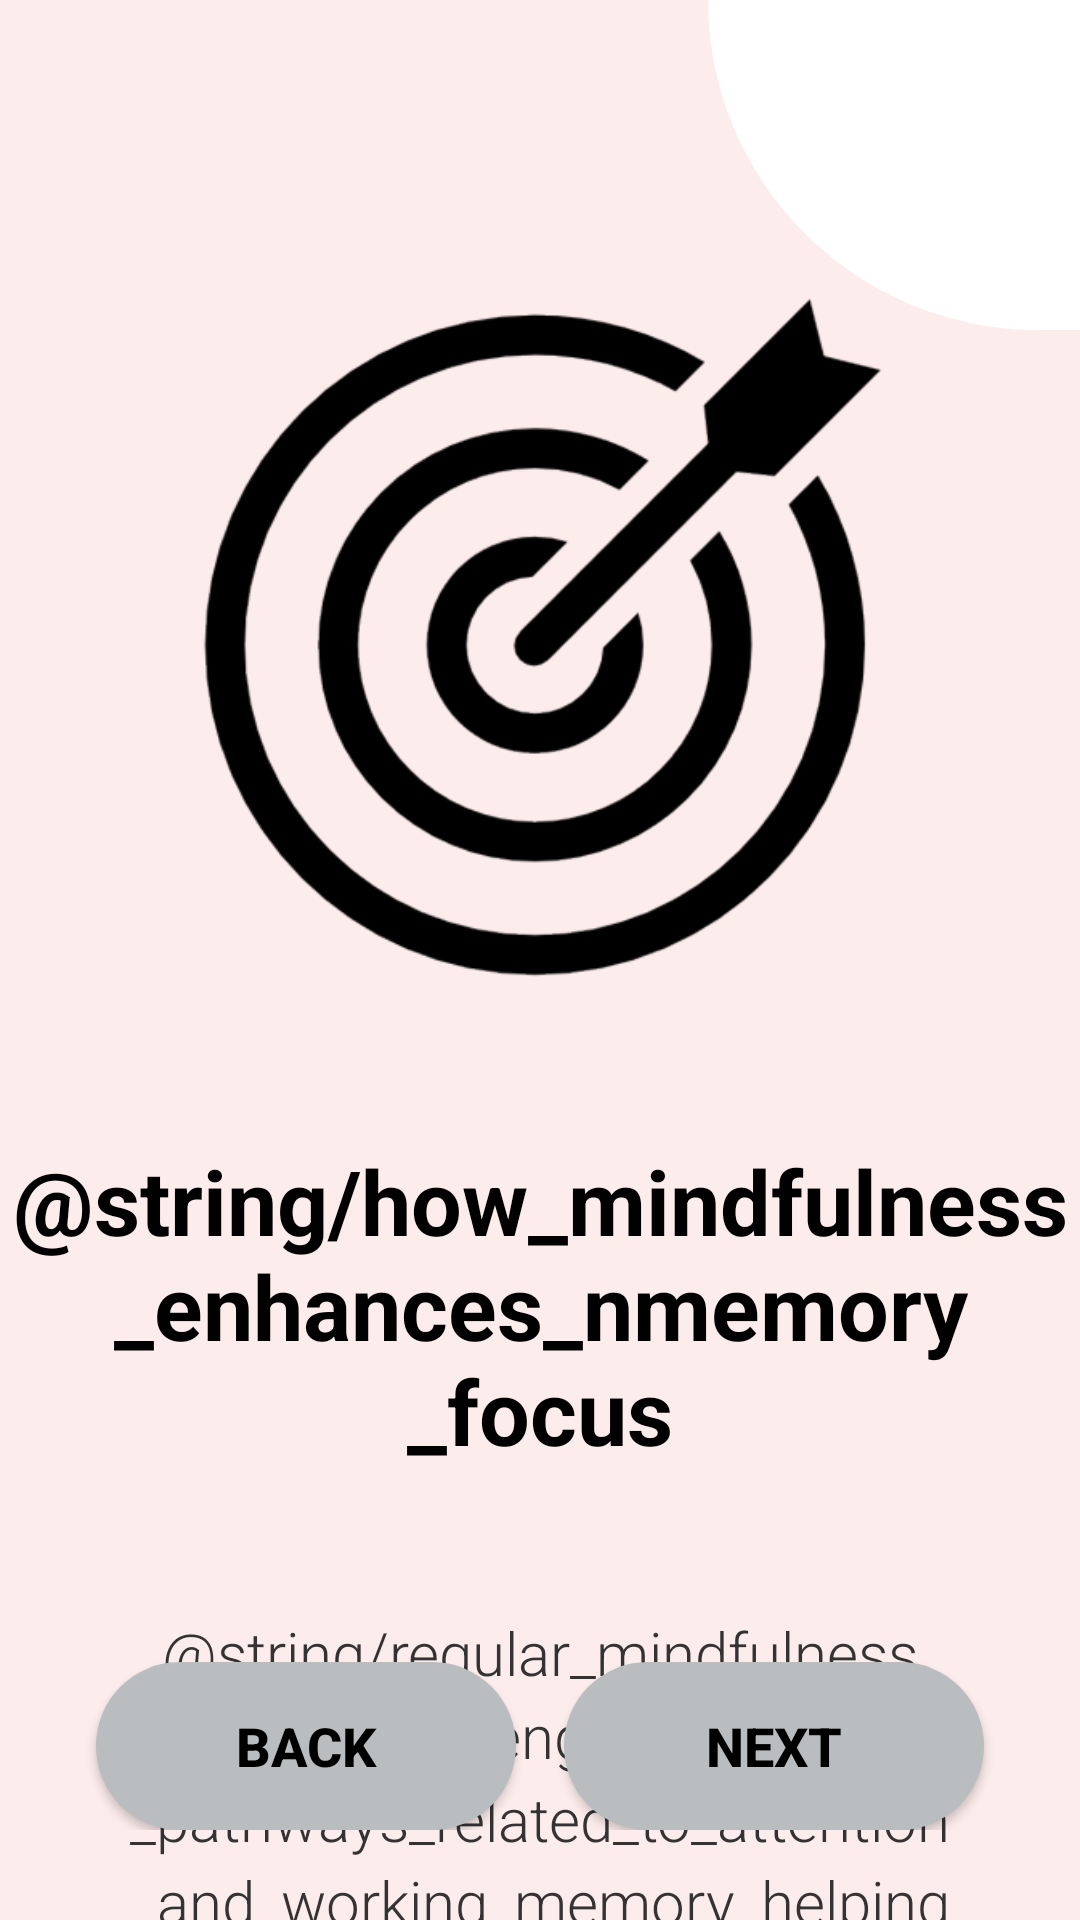

Produce the Android XML layout that renders to this screen, including the resource entries it uses.
<!-- AndroidManifest.xml: application theme Theme.CogniSync -->
<!-- res/layout/activity_intro2.xml -->
<?xml version="1.0" encoding="utf-8"?>
<RelativeLayout xmlns:android="http://schemas.android.com/apk/res/android"
    xmlns:tools="http://schemas.android.com/tools"
    android:layout_width="match_parent"
    android:layout_height="match_parent"
    android:fitsSystemWindows="true"
    android:background="#FDECEC"
   >

    <View
        android:id="@+id/topRightCircle"
        android:layout_width="124dp"
        android:layout_height="110dp"
        android:layout_alignParentTop="true"
        android:layout_alignParentEnd="true"
        android:background="@drawable/top_right_circle" />

    
    <FrameLayout
        android:id="@+id/iconContainer"
        android:layout_width="wrap_content"
        android:layout_height="wrap_content"
        android:layout_centerHorizontal="true"
        android:layout_marginTop="60dp">

        
        <ImageView
            android:id="@+id/iconTarget"
            android:layout_width="300dp"
            android:layout_height="300dp"
            android:layout_gravity="center"
            android:contentDescription="Target Icon"
            android:scaleType="fitCenter"
            android:src="@drawable/target_icon" />
    </FrameLayout>

    
    <TextView
        android:id="@+id/heading"
        android:layout_width="wrap_content"
        android:layout_height="wrap_content"
        android:layout_below="@id/iconContainer"
        android:layout_centerHorizontal="true"
        android:layout_marginTop="20dp"
        android:text="@string/how_mindfulness_enhances_nmemory_focus"
        android:textSize="30sp"
        android:textStyle="bold"
        android:gravity="center"
        android:textColor="#000000" />

    

    
    <TextView
        android:id="@+id/description"
        android:layout_width="match_parent"
        android:layout_height="wrap_content"
        android:layout_below="@id/heading"
        android:layout_marginStart="24dp"
        android:layout_marginTop="47dp"
        android:layout_marginEnd="24dp"
        android:fontFamily="sans-serif-light"
        android:gravity="center"
        android:lineSpacingExtra="4dp"
        android:text="@string/regular_mindfulness_practice_strengthens_neural_pathways_related_to_attention_and_working_memory_helping_you_stay_focused_and_remember_information_more_effectively"
        android:textColor="#333333"
        android:textSize="20sp" />

    <LinearLayout
        android:id="@+id/navButtons"
        android:layout_width="match_parent"
        android:layout_height="wrap_content"
        android:layout_alignParentBottom="true"
        android:layout_marginBottom="30dp"
        android:gravity="center"
        android:orientation="horizontal"
        android:weightSum="2">

        <androidx.appcompat.widget.AppCompatButton
            android:id="@+id/btnPreviousIntro"
            android:layout_width="140dp"
            android:layout_height="56dp"
            android:layout_marginEnd="16dp"
            android:background="@drawable/btn_bg"
            android:fontFamily="sans-serif-medium"
            android:text="Back"
            android:textColor="@android:color/black"
            android:textSize="18sp"
            android:textStyle="bold" />

        <androidx.appcompat.widget.AppCompatButton
            android:id="@+id/btnNextIntro"
            android:layout_width="140dp"
            android:layout_height="56dp"
            android:background="@drawable/btn_bg"
            android:text="Next"
            android:textColor="@android:color/black"
            android:textStyle="bold"
            android:textSize="18sp"
            android:fontFamily="sans-serif-medium" />
    </LinearLayout>

</RelativeLayout>
<!-- resources referenced by this layout -->
<resources>
  <!-- drawable btn_bg (drawable) -->
  <shape xmlns:android="http://schemas.android.com/apk/res/android"
      android:shape="rectangle">
      <solid android:color="#B9BDBF"/>
      <corners android:radius="35dp"/>
  </shape>
  <!-- drawable target_icon: png bitmap (drawable, 44707 bytes) -->
  <!-- drawable top_right_circle (drawable) -->
  <shape xmlns:android="http://schemas.android.com/apk/res/android"
      android:shape="rectangle">
  
      
      <solid android:color="#FFFFFF" />
  
      
      <corners
          android:bottomLeftRadius="180dp"
          android:topLeftRadius="0dp"
          android:topRightRadius="0dp"
          android:bottomRightRadius="0dp" />
  
      
      <size
          android:width="120dp"
          android:height="120dp" />
  </shape>
  <style name="Theme.CogniSync" parent="Theme.MaterialComponents.DayNight.NoActionBar">
  
  
  
          
          <item name="android:statusBarColor">@android:color/white</item>
          <item name="android:windowLightStatusBar">true</item>
  
      </style>
</resources>
